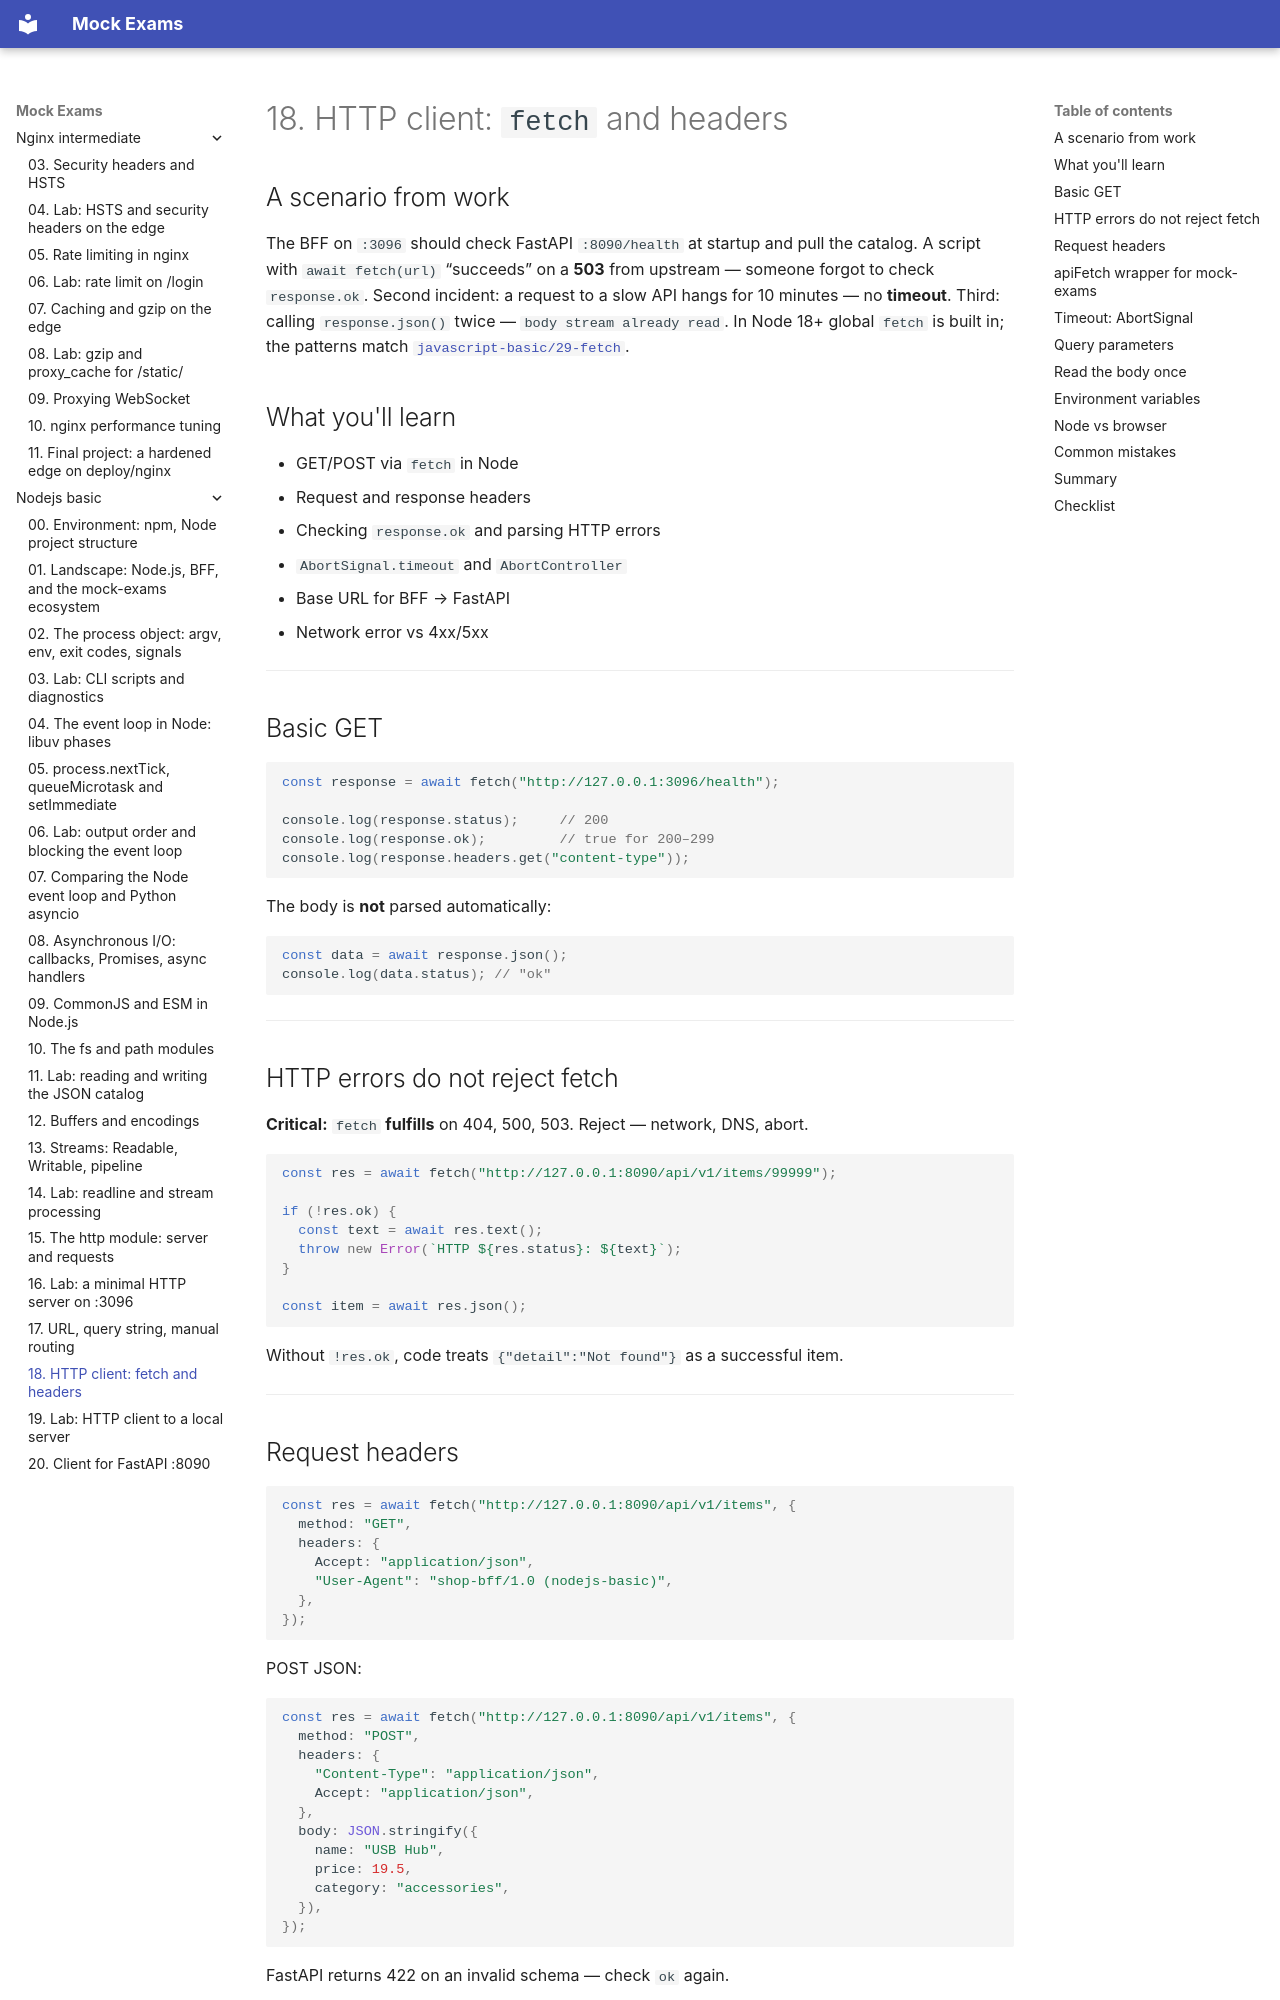

repository: FedorArbuzov/mock-exams · page: nodejs-basic/18-http-client/index.html · generator: mkdocs

# 18. HTTP client: `fetch` and headers

## A scenario from work

The BFF on `:3096` should check FastAPI `:8090/health` at startup and pull the catalog. A script with `await fetch(url)` “succeeds” on a **503** from upstream — someone forgot to check `response.ok`. Second incident: a request to a slow API hangs for 10 minutes — no **timeout**. Third: calling `response.json()` twice — `body stream already read`. In Node 18+ global `fetch` is built in; the patterns match [`javascript-basic/29-fetch`](../javascript-basic/29-fetch.md).

## What you'll learn

- GET/POST via `fetch` in Node
- Request and response headers
- Checking `response.ok` and parsing HTTP errors
- `AbortSignal.timeout` and `AbortController`
- Base URL for BFF → FastAPI
- Network error vs 4xx/5xx

---

## Basic GET

```javascript
const response = await fetch("http://127.0.0.1:3096/health");

console.log(response.status);     // 200
console.log(response.ok);         // true for 200–299
console.log(response.headers.get("content-type"));
```

The body is **not** parsed automatically:

```javascript
const data = await response.json();
console.log(data.status); // "ok"
```

---

## HTTP errors do not reject fetch

**Critical:** `fetch` **fulfills** on 404, 500, 503. Reject — network, DNS, abort.

```javascript
const res = await fetch("http://127.0.0.1:8090/api/v1/items/99999");

if (!res.ok) {
  const text = await res.text();
  throw new Error(`HTTP ${res.status}: ${text}`);
}

const item = await res.json();
```

Without `!res.ok`, code treats `{"detail":"Not found"}` as a successful item.

---
